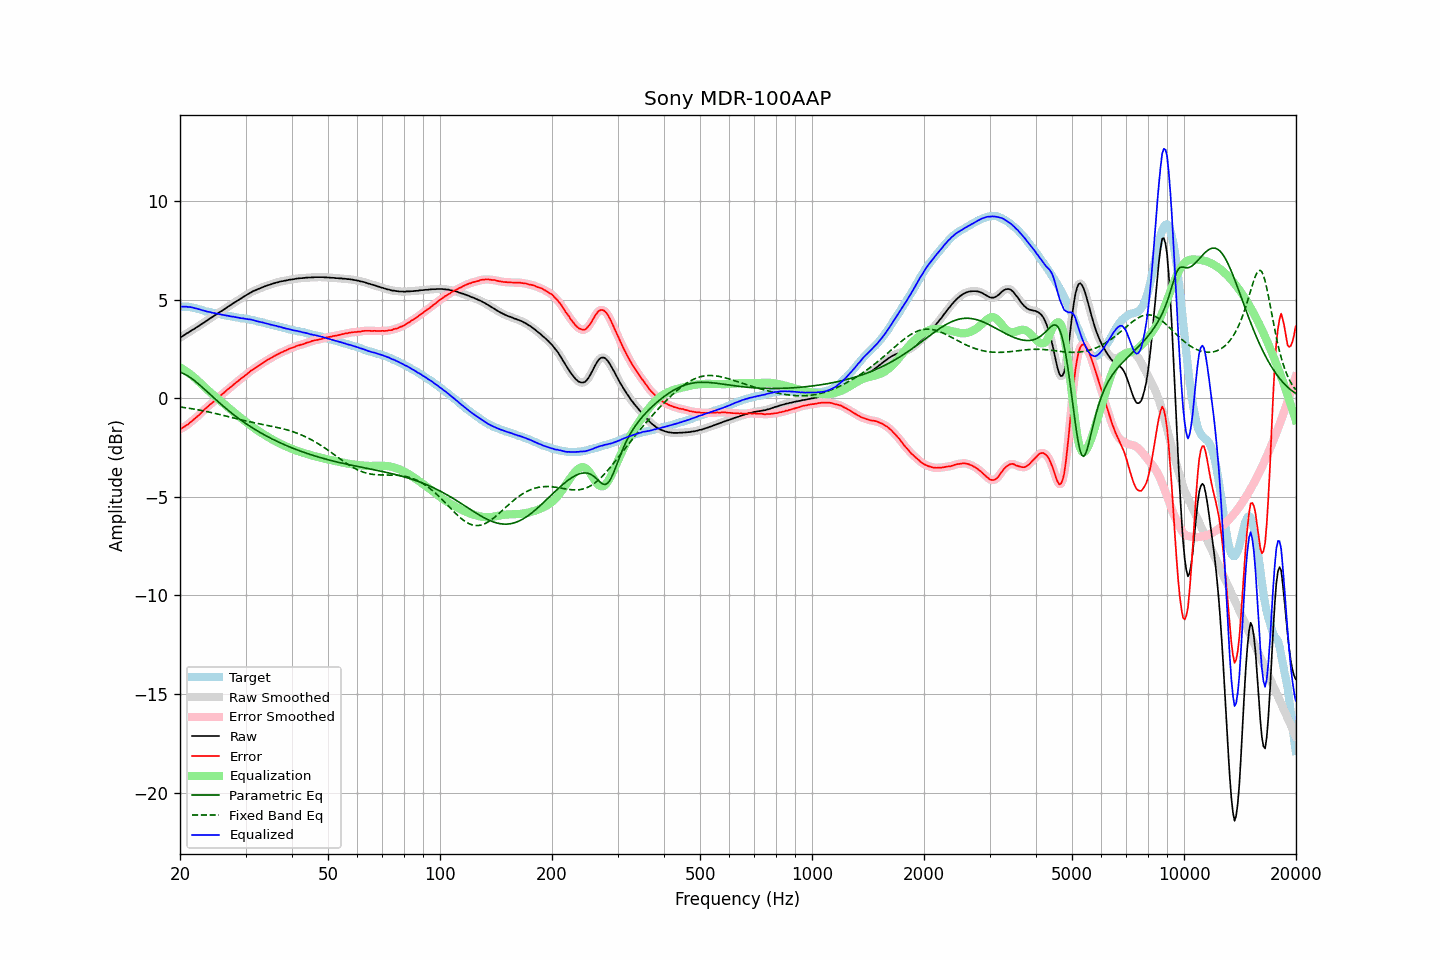

The file beside this chart, header and first rows:
frequency, raw, error, smoothed, error_smoothed, equalization, parametric_eq, fixed_band_eq, equalized_raw, equalized_smoothed, target
20.00, 3.08, -1.57, 3.08, -1.57, 1.57, 1.33, -0.44, 4.65, 4.65, 4.65
20.20, 3.13, -1.52, 3.13, -1.52, 1.52, 1.30, -0.45, 4.65, 4.65, 4.65
20.40, 3.18, -1.47, 3.18, -1.47, 1.47, 1.26, -0.46, 4.65, 4.65, 4.65
20.61, 3.23, -1.42, 3.23, -1.42, 1.42, 1.22, -0.47, 4.65, 4.65, 4.65
20.81, 3.29, -1.36, 3.28, -1.37, 1.37, 1.18, -0.48, 4.65, 4.65, 4.65
21.02, 3.33, -1.32, 3.33, -1.31, 1.31, 1.13, -0.50, 4.64, 4.64, 4.65
21.23, 3.39, -1.24, 3.39, -1.25, 1.25, 1.08, -0.51, 4.64, 4.63, 4.63
21.44, 3.44, -1.18, 3.44, -1.18, 1.18, 1.02, -0.52, 4.62, 4.62, 4.62
21.66, 3.49, -1.11, 3.49, -1.11, 1.12, 0.96, -0.54, 4.61, 4.60, 4.60
21.87, 3.53, -1.05, 3.54, -1.05, 1.05, 0.90, -0.55, 4.58, 4.58, 4.58
22.09, 3.59, -0.98, 3.59, -0.98, 0.98, 0.83, -0.56, 4.57, 4.56, 4.57
22.31, 3.64, -0.90, 3.64, -0.91, 0.90, 0.77, -0.58, 4.54, 4.54, 4.54
22.54, 3.69, -0.83, 3.69, -0.83, 0.83, 0.70, -0.59, 4.51, 4.52, 4.52
22.76, 3.75, -0.75, 3.74, -0.75, 0.75, 0.63, -0.61, 4.50, 4.49, 4.50
22.99, 3.80, -0.67, 3.80, -0.67, 0.67, 0.55, -0.63, 4.47, 4.47, 4.47
23.22, 3.85, -0.59, 3.85, -0.59, 0.59, 0.48, -0.64, 4.44, 4.45, 4.44
23.45, 3.91, -0.50, 3.90, -0.51, 0.52, 0.41, -0.66, 4.43, 4.42, 4.41
23.69, 3.96, -0.44, 3.96, -0.43, 0.44, 0.33, -0.68, 4.40, 4.40, 4.40
23.92, 4.02, -0.36, 4.02, -0.36, 0.37, 0.26, -0.69, 4.39, 4.38, 4.38
24.16, 4.08, -0.29, 4.07, -0.30, 0.29, 0.18, -0.71, 4.37, 4.37, 4.37
24.40, 4.12, -0.23, 4.13, -0.22, 0.22, 0.11, -0.73, 4.34, 4.35, 4.35
24.65, 4.18, -0.15, 4.18, -0.16, 0.15, 0.03, -0.75, 4.33, 4.33, 4.33
24.89, 4.23, -0.08, 4.23, -0.08, 0.08, -0.04, -0.77, 4.31, 4.31, 4.31
25.14, 4.28, -0.02, 4.28, -0.02, 0.02, -0.12, -0.79, 4.29, 4.30, 4.30
25.39, 4.34, 0.06, 4.34, 0.05, -0.05, -0.19, -0.81, 4.29, 4.28, 4.28
25.65, 4.39, 0.12, 4.39, 0.12, -0.12, -0.26, -0.83, 4.26, 4.26, 4.27
25.91, 4.44, 0.20, 4.44, 0.19, -0.19, -0.33, -0.84, 4.24, 4.25, 4.24
26.16, 4.49, 0.26, 4.49, 0.26, -0.26, -0.40, -0.87, 4.23, 4.23, 4.23
26.43, 4.55, 0.33, 4.55, 0.33, -0.33, -0.47, -0.89, 4.22, 4.21, 4.22
26.69, 4.60, 0.41, 4.60, 0.40, -0.40, -0.54, -0.91, 4.20, 4.20, 4.19
26.96, 4.66, 0.48, 4.65, 0.47, -0.47, -0.61, -0.93, 4.19, 4.18, 4.18
27.23, 4.71, 0.54, 4.71, 0.54, -0.54, -0.68, -0.95, 4.17, 4.17, 4.17
27.50, 4.76, 0.60, 4.76, 0.60, -0.61, -0.74, -0.97, 4.15, 4.16, 4.16
27.77, 4.82, 0.68, 4.82, 0.67, -0.67, -0.81, -0.99, 4.15, 4.14, 4.14
28.05, 4.87, 0.74, 4.87, 0.74, -0.74, -0.87, -1.01, 4.13, 4.13, 4.13
28.33, 4.92, 0.81, 4.92, 0.81, -0.81, -0.93, -1.03, 4.11, 4.11, 4.11
28.62, 4.97, 0.87, 4.97, 0.87, -0.87, -0.99, -1.05, 4.10, 4.10, 4.10
28.90, 5.02, 0.94, 5.02, 0.94, -0.94, -1.05, -1.07, 4.08, 4.08, 4.08
29.19, 5.07, 1.01, 5.07, 1.00, -1.00, -1.11, -1.09, 4.07, 4.07, 4.06
29.48, 5.13, 1.07, 5.13, 1.07, -1.07, -1.17, -1.11, 4.06, 4.06, 4.06
29.78, 5.18, 1.13, 5.18, 1.13, -1.13, -1.23, -1.13, 4.05, 4.05, 4.05
30.08, 5.23, 1.19, 5.23, 1.19, -1.20, -1.28, -1.15, 4.03, 4.03, 4.04
30.38, 5.28, 1.26, 5.28, 1.26, -1.26, -1.34, -1.16, 4.02, 4.02, 4.02
30.68, 5.33, 1.32, 5.33, 1.32, -1.32, -1.39, -1.18, 4.01, 4.01, 4.01
30.99, 5.38, 1.40, 5.38, 1.39, -1.38, -1.44, -1.20, 4.00, 4.00, 3.98
31.30, 5.42, 1.45, 5.42, 1.45, -1.44, -1.49, -1.22, 3.98, 3.98, 3.97
31.61, 5.46, 1.50, 5.46, 1.50, -1.50, -1.55, -1.23, 3.96, 3.96, 3.96
31.93, 5.49, 1.55, 5.49, 1.55, -1.56, -1.60, -1.25, 3.93, 3.93, 3.94
32.24, 5.52, 1.61, 5.52, 1.61, -1.61, -1.64, -1.27, 3.91, 3.91, 3.91
32.57, 5.56, 1.67, 5.56, 1.66, -1.66, -1.69, -1.28, 3.89, 3.89, 3.89
32.89, 5.59, 1.71, 5.59, 1.72, -1.72, -1.74, -1.30, 3.87, 3.87, 3.88
33.22, 5.63, 1.78, 5.63, 1.77, -1.77, -1.79, -1.32, 3.86, 3.86, 3.85
33.55, 5.66, 1.82, 5.66, 1.82, -1.82, -1.83, -1.33, 3.84, 3.84, 3.84
33.89, 5.69, 1.88, 5.69, 1.88, -1.87, -1.88, -1.35, 3.81, 3.82, 3.81
34.23, 5.72, 1.93, 5.72, 1.93, -1.93, -1.92, -1.36, 3.79, 3.79, 3.79
34.57, 5.75, 1.98, 5.74, 1.98, -1.97, -1.96, -1.38, 3.77, 3.77, 3.77
34.92, 5.77, 2.02, 5.77, 2.02, -2.02, -2.01, -1.40, 3.75, 3.75, 3.75
35.27, 5.80, 2.07, 5.80, 2.07, -2.07, -2.05, -1.41, 3.73, 3.73, 3.73
35.62, 5.83, 2.12, 5.83, 2.12, -2.12, -2.09, -1.43, 3.71, 3.71, 3.71
35.97, 5.85, 2.16, 5.85, 2.16, -2.16, -2.13, -1.45, 3.69, 3.69, 3.69
... 635 more rows
